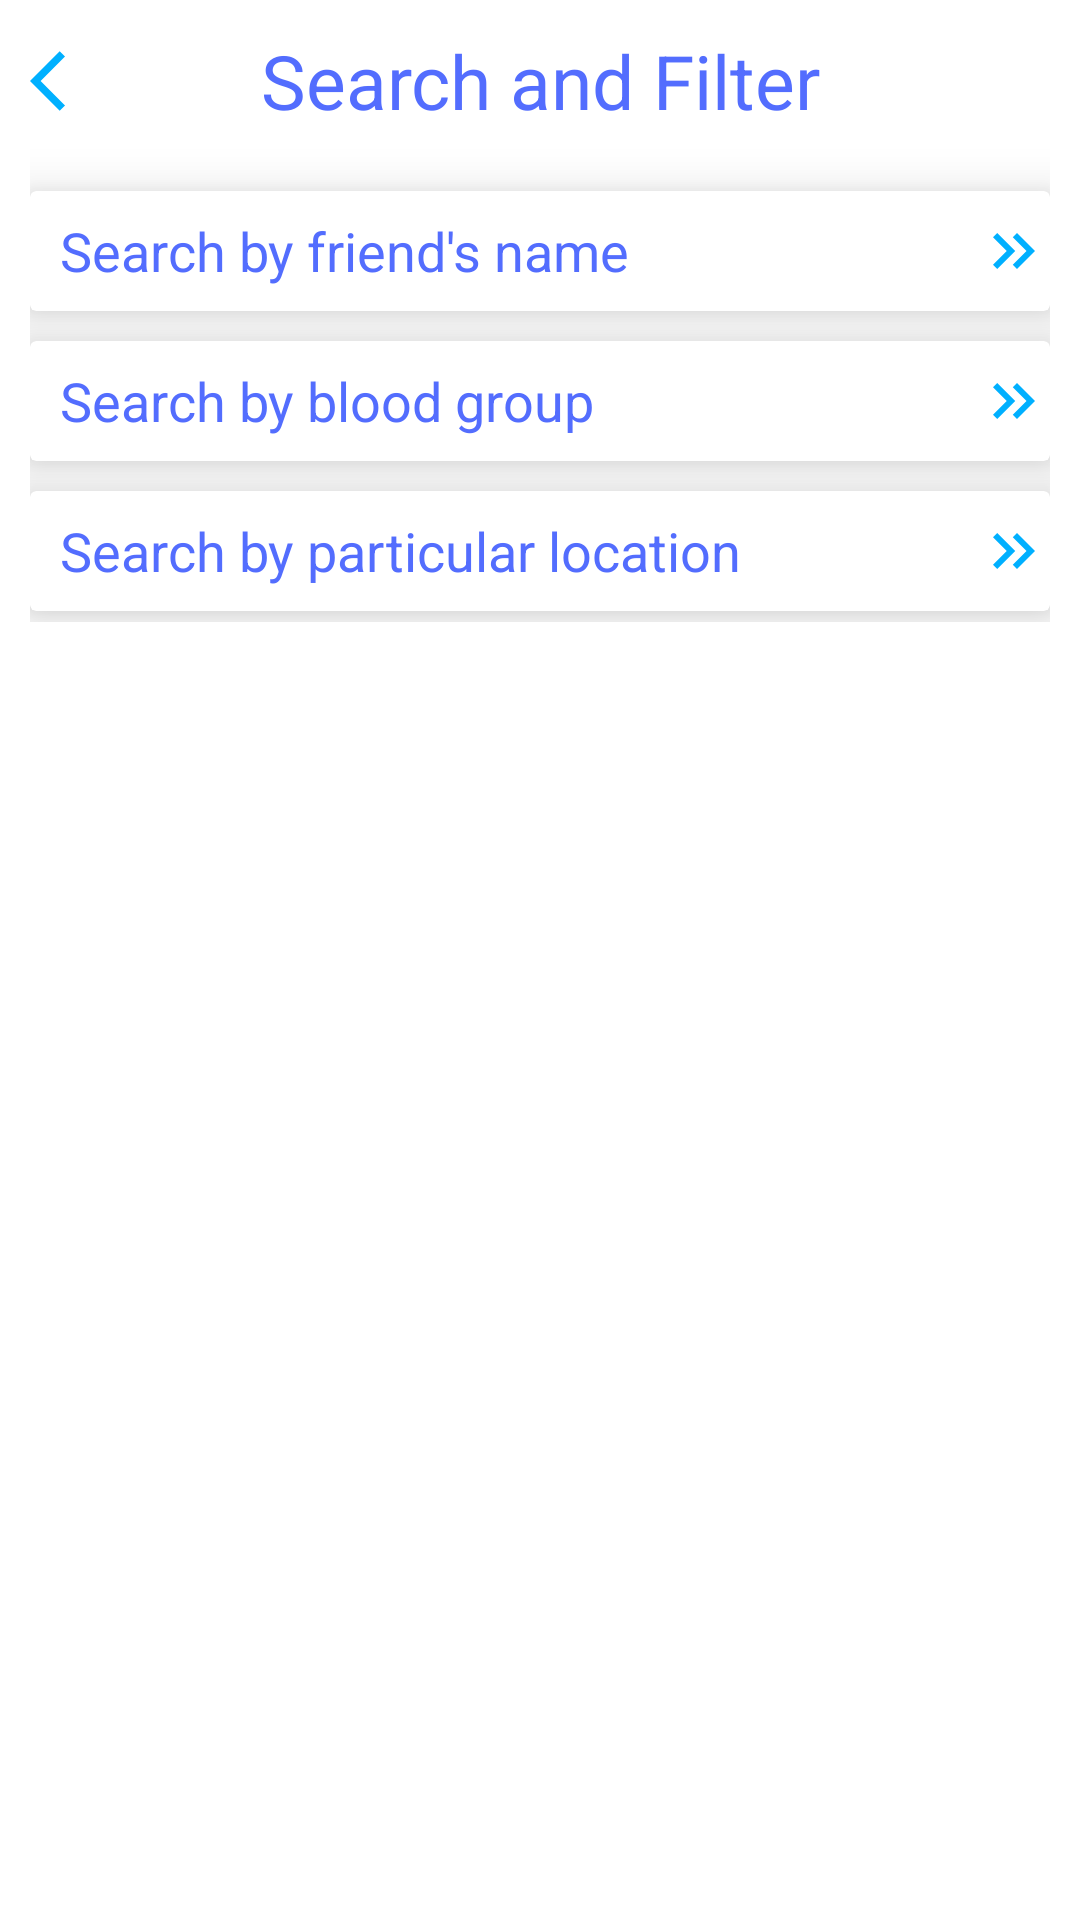

Write the Android layout XML for this screen, with the resource values it uses.
<!-- AndroidManifest.xml: application theme Theme.BLApp2009 -->
<!-- res/layout/activity_filter.xml -->
<?xml version="1.0" encoding="utf-8"?>
<androidx.constraintlayout.widget.ConstraintLayout xmlns:android="http://schemas.android.com/apk/res/android"
    xmlns:app="http://schemas.android.com/apk/res-auto"
    xmlns:tools="http://schemas.android.com/tools"
    android:layout_width="match_parent"
    android:layout_height="match_parent"
    tools:context="com.bl09.blapp2009.FilterActivity">

    <androidx.constraintlayout.widget.ConstraintLayout
        android:id="@+id/constraintFilter1"
        android:layout_width="match_parent"
        android:layout_height="wrap_content"
        android:paddingStart="10dp"
        android:paddingEnd="10dp"
        app:layout_constraintStart_toStartOf="parent"
        app:layout_constraintTop_toTopOf="parent">

        <ImageView
            android:id="@+id/ivBackFilterAct"
            android:layout_width="wrap_content"
            android:layout_height="wrap_content"
            android:src="@drawable/ic_baseline_arrow_back"
            app:layout_constraintStart_toStartOf="parent"
            app:layout_constraintTop_toTopOf="@id/tView"
            app:layout_constraintBottom_toBottomOf="@id/tView"/>
        <TextView
            android:id="@+id/tView"
            android:layout_width="match_parent"
            android:layout_height="wrap_content"
            android:text="Search and Filter"
            android:layout_marginTop="10dp"
            android:gravity="center"
            android:textSize="25sp"
            android:textColor="#536DFE"
            app:layout_constraintTop_toTopOf="parent"
            app:layout_constraintStart_toStartOf="parent"/>

        <androidx.cardview.widget.CardView
            android:id="@+id/cardView1"
            android:layout_width="match_parent"
            android:layout_height="40dp"
            app:cardElevation="10dp"
            android:layout_marginTop="20dp"
            app:layout_constraintTop_toBottomOf="@id/tView"
            app:layout_constraintStart_toStartOf="parent">

            <TextView
                android:id="@+id/tvNameSearch"
                android:layout_width="wrap_content"
                android:layout_height="wrap_content"
                android:layout_marginStart="10dp"
                android:layout_gravity="center_vertical"
                android:text="Search by friend's name"
                android:textColor="#536DFE"
                android:textSize="18sp"
                android:textStyle="normal" />

            <ImageView
                android:layout_width="wrap_content"
                android:layout_height="wrap_content"
                android:src="@drawable/ic_baseline_keyboard_double_arrow_right_24"
                android:layout_marginTop="8dp"
                android:layout_gravity="end"/>

        </androidx.cardview.widget.CardView>

        <androidx.cardview.widget.CardView
            android:id="@+id/cardView2"
            android:layout_width="match_parent"
            android:layout_height="40dp"
            android:layout_marginTop="10dp"
            app:cardElevation="10dp"
            app:layout_constraintTop_toBottomOf="@id/cardView1">

            <TextView
                android:id="@+id/tvBloodGroupSearch"
                android:layout_width="wrap_content"
                android:layout_height="wrap_content"
                android:layout_marginStart="10dp"
                android:layout_gravity="center_vertical"
                android:text="Search by blood group"
                android:textColor="#536DFE"
                android:textSize="18sp"
                android:textStyle="normal" />

            <ImageView
                android:layout_width="wrap_content"
                android:layout_height="wrap_content"
                android:src="@drawable/ic_baseline_keyboard_double_arrow_right_24"
                android:layout_marginTop="8dp"
                android:layout_gravity="end"/>

        </androidx.cardview.widget.CardView>

        <androidx.cardview.widget.CardView
            android:id="@+id/cardView3"
            android:layout_width="match_parent"
            android:layout_height="40dp"
            android:layout_marginTop="10dp"
            app:cardElevation="10dp"
            app:layout_constraintTop_toBottomOf="@id/cardView2">

            <TextView
                android:id="@+id/tvLocationName"
                android:layout_width="wrap_content"
                android:layout_height="wrap_content"
                android:layout_marginStart="10dp"
                android:layout_gravity="center_vertical"
                android:text="Search by particular location"
                android:textColor="#536DFE"
                android:textSize="18sp"
                android:textStyle="normal" />

            <ImageView
                android:layout_width="wrap_content"
                android:layout_height="wrap_content"
                android:src="@drawable/ic_baseline_keyboard_double_arrow_right_24"
                android:layout_marginTop="8dp"
                android:layout_gravity="end"/>

        </androidx.cardview.widget.CardView>

        <View
            android:id="@+id/viewFilterAct"
            android:layout_width="match_parent"
            android:layout_height="0.5dp"
            android:background="@color/white"
            android:layout_marginTop="3dp"
            app:layout_constraintStart_toStartOf="parent"
            app:layout_constraintTop_toBottomOf="@id/cardView3"/>


    </androidx.constraintlayout.widget.ConstraintLayout>


    <FrameLayout
        android:id="@+id/fragmentContainer"
        android:layout_width="match_parent"
        android:layout_height="match_parent"
        tools:layout_editor_absoluteX="0dp"
        tools:layout_editor_absoluteY="29dp">

    </FrameLayout>


</androidx.constraintlayout.widget.ConstraintLayout>
<!-- resources referenced by this layout -->
<resources>
  <color name="white">#FFFFFFFF</color>
  <!-- drawable ic_baseline_arrow_back (drawable) -->
  <vector android:autoMirrored="true" android:height="24dp"
      android:tint="#00B0FF" android:viewportHeight="24"
      android:viewportWidth="24" android:width="24dp" xmlns:android="http://schemas.android.com/apk/res/android">
      <path android:fillColor="@android:color/white" android:pathData="M11.67,3.87L9.9,2.1 0,12l9.9,9.9 1.77,-1.77L3.54,12z"/>
  </vector>
  <!-- drawable ic_baseline_keyboard_double_arrow_right_24 (drawable) -->
  <vector android:height="24dp" android:tint="#00B0FF"
      android:viewportHeight="24" android:viewportWidth="24"
      android:width="24dp" xmlns:android="http://schemas.android.com/apk/res/android">
      <path android:fillColor="@android:color/white" android:pathData="M6.41,6l-1.41,1.41l4.58,4.59l-4.58,4.59l1.41,1.41l6,-6z"/>
      <path android:fillColor="@android:color/white" android:pathData="M13,6l-1.41,1.41l4.58,4.59l-4.58,4.59l1.41,1.41l6,-6z"/>
  </vector>
  <style name="Theme.BLApp2009" parent="Theme.MaterialComponents.Light.NoActionBar">
          
          <item name="colorPrimary">@color/purple_500</item>
          <item name="colorPrimaryVariant">@color/purple_700</item>
          <item name="colorOnPrimary">@color/white</item>
          
          <item name="colorSecondary">@color/teal_200</item>
          <item name="colorSecondaryVariant">@color/teal_700</item>
          <item name="colorOnSecondary">@color/black</item>
          
          <item name="android:statusBarColor" tools:targetApi="l">?attr/colorPrimaryVariant</item>
          
      </style>
  <color name="purple_500">#FF6200EE</color>
  <color name="purple_700">#FF3700B3</color>
  <color name="teal_200">#FF03DAC5</color>
  <color name="teal_700">#FF018786</color>
  <color name="black">#FF000000</color>
</resources>
